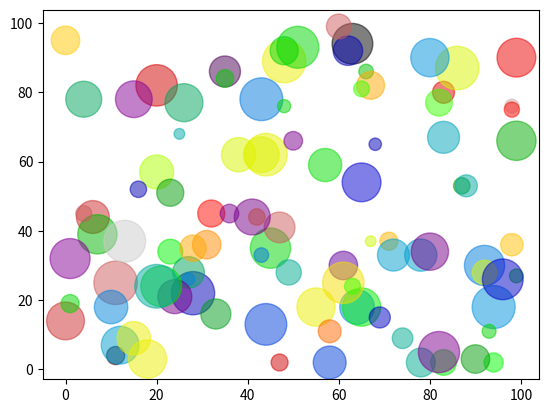

Python code for this plot:
# Combine Color Size and Alpha

# Create random arrays with 100 values for x-points, y-points, colors and sizes:

import matplotlib.pyplot as plt
import numpy as np

x = np.random.randint(100, size=(100))
y = np.random.randint(100, size=(100))
colors = np.random.randint(100, size=(100))
size = 10 * np.random.randint(100, size=(100))

'''100: This is the upper limit (exclusive) for the 
random integers. The function will generate integers 
in the range [0, 100), which means from 0 to 99 inclusive.'''

'''Size (100): This specifies the shape of the 
output array. In this case, size=(100) means 
the function will generate an array of 100 random integers.'''

plt.scatter(x,y,c = colors, s = size, alpha = 0.5, cmap = 'nipy_spectral')
plt.show()